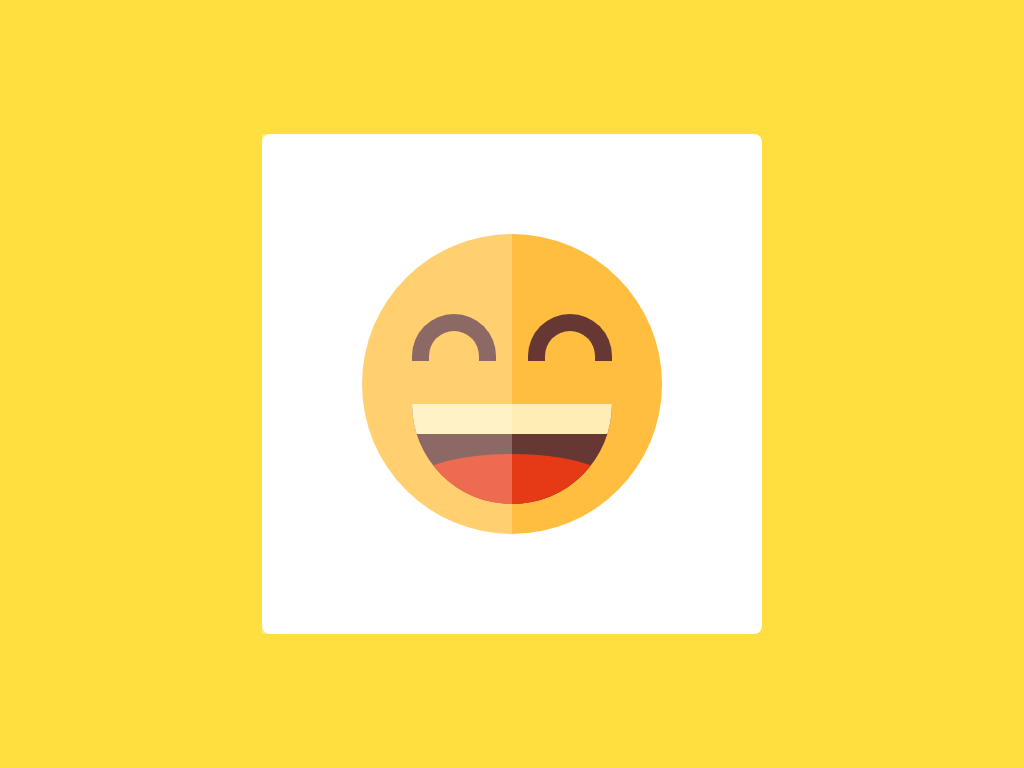

Write the HTML and CSS that draws this image.

<!-- file: index.html -->
<!DOCTYPE html>
<html lang="en">
  <head>
    <meta charset="utf-8">
    <meta name="viewport" content="width=device-width, initial-scale=1.0">
    <title>Happy Emoji CSS</title>
    <link rel="stylesheet" href="style.css">
  </head>
  <body>
    <div class="container">
      <div class="emoji">
        <div class="mouth"></div>
      </div>
    </div>
  </body>
</html>


/* file: style.css */
* {
  padding: 0;
  margin: 0;
  box-sizing: border-box;
}

body {
  background-color: #ffdf40;
}

.container {
  height: 31.25em;
  width: 31.25em;
  background-color: #ffffff;
  border-radius: 0.5em;
  position: absolute;
  transform: translate(-50%, -50%);
  top: 50%;
  left: 50%;
}

.emoji {
  height: 18.75em;
  width: 18.75em;
  background-color: #ffbe40;
  position: absolute;
  transform: translate(-50%, -50%);
  top: 50%;
  left: 50%;
  border-radius: 50%;
}

.emoji:before,
.emoji:after {
  position: absolute;
  content: "";
  height: 1.87em;
  width: 3.12em;
  border: 1.12em solid #663733;
  border-radius: 5em 5em 0 0;
  border-bottom: none;
  top: 5em;
}

.emoji:before {
  left: 3.12em;
}

.emoji:after {
  right: 3.12em;
}

.mouth {
  position: absolute;
  background-color: #663733;
  height: 6.25em;
  width: 12.5em;
  border-radius: 0 0 6.25em 6.25em;
  margin: auto;
  left: 0;
  right: 0;
  top: 10.62em;
  overflow: hidden;
}

.mouth:before {
  position: absolute;
  content: "";
  height: 1.87em;
  width: 100%;
  background-color: #ffedb3;
}

.mouth:after {
  position: absolute;
  content: "";
  height: 3.75em;
  width: 100%;
  background-color: #e63a17;
  top: 3.12em;
  border-radius: 50% 50% 0 0;
}

.container:after {
  content: "";
  position: absolute;
  height: 100%;
  width: 50%;
  background-color: rgba(255, 255, 255, 0.25);
}
